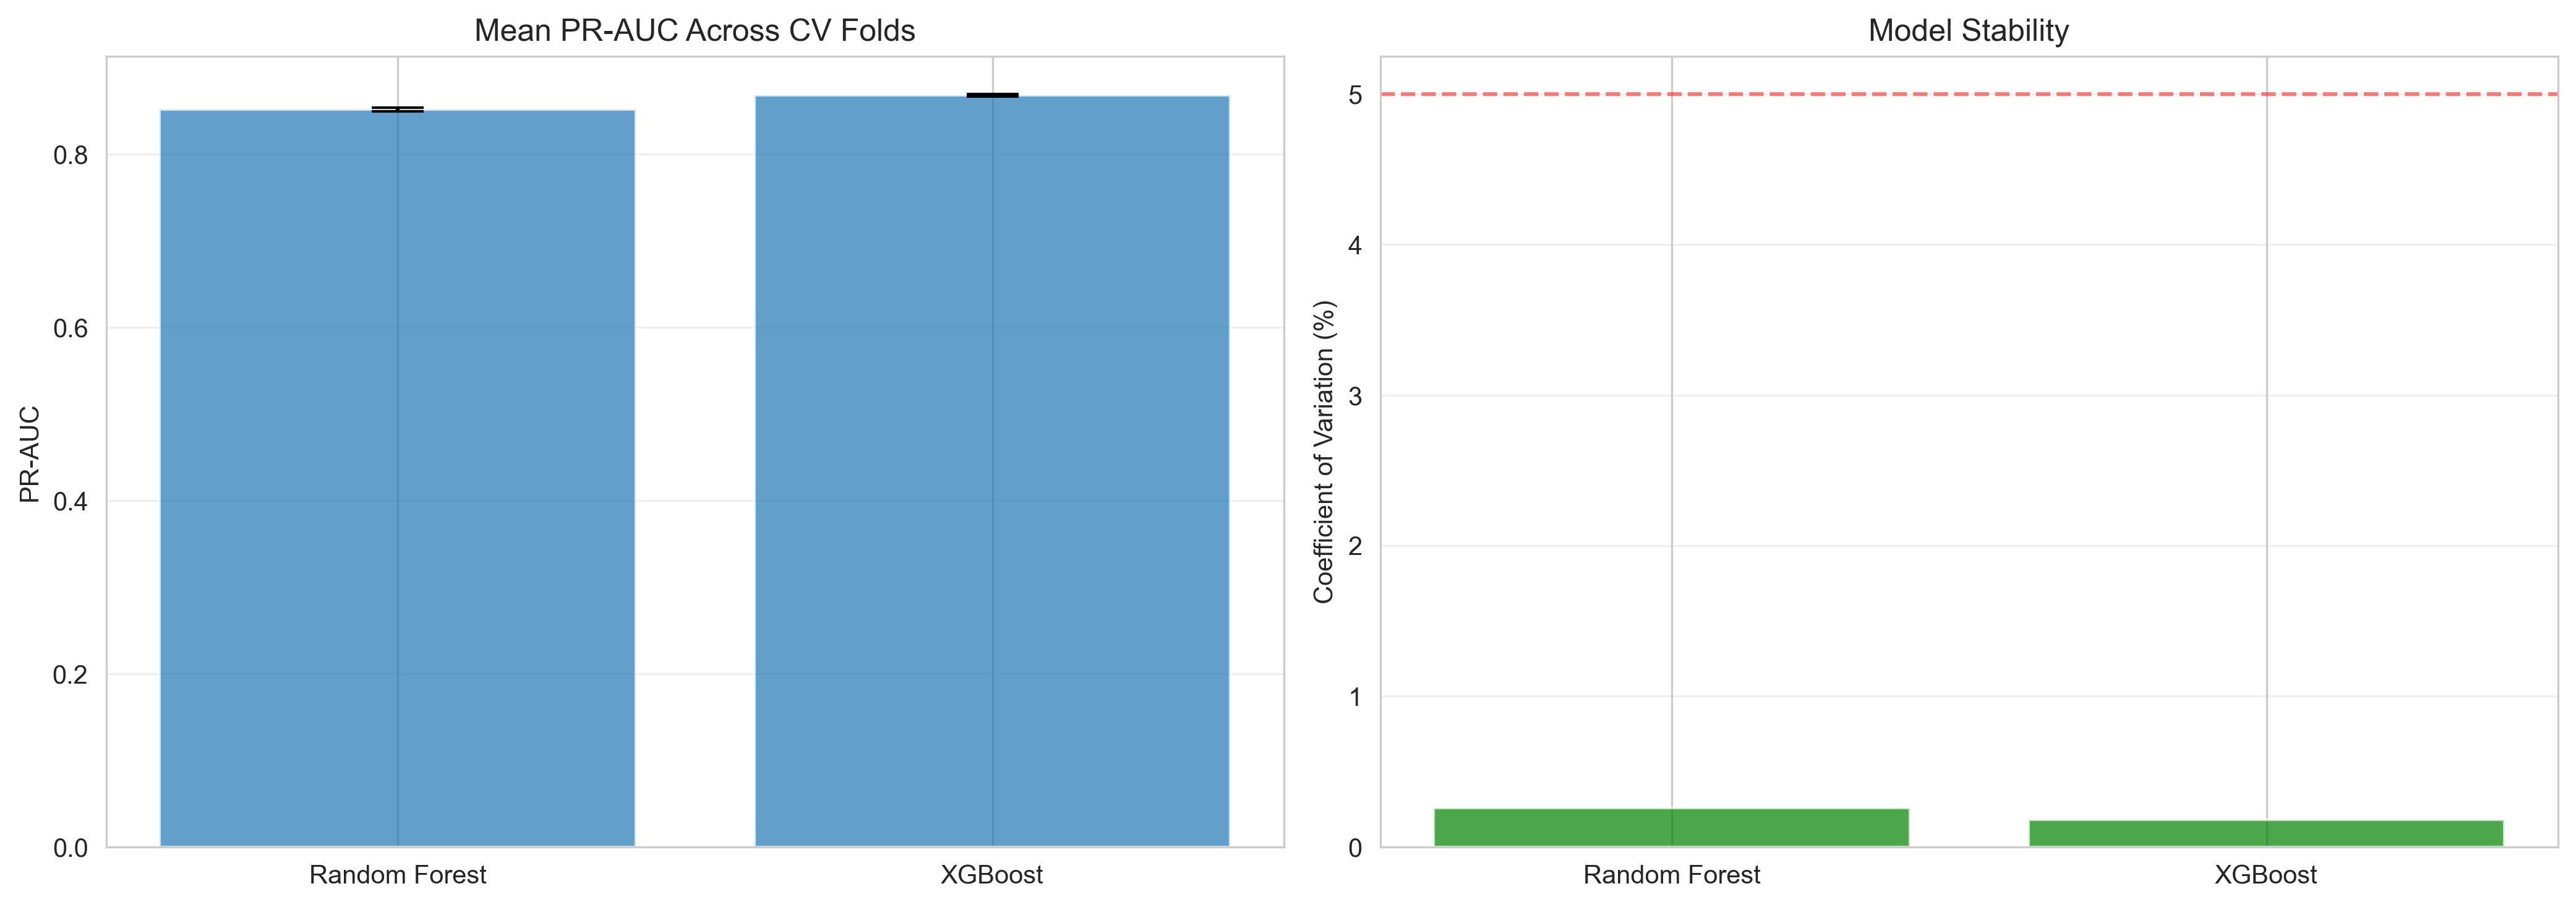

The table this chart was drawn from, first rows:
model, mean_pr_auc, std_pr_auc, cv_coef_pct
Random Forest, 0.8516, 0.002188, 0.2569
XGBoost, 0.8678, 0.001556, 0.1794
